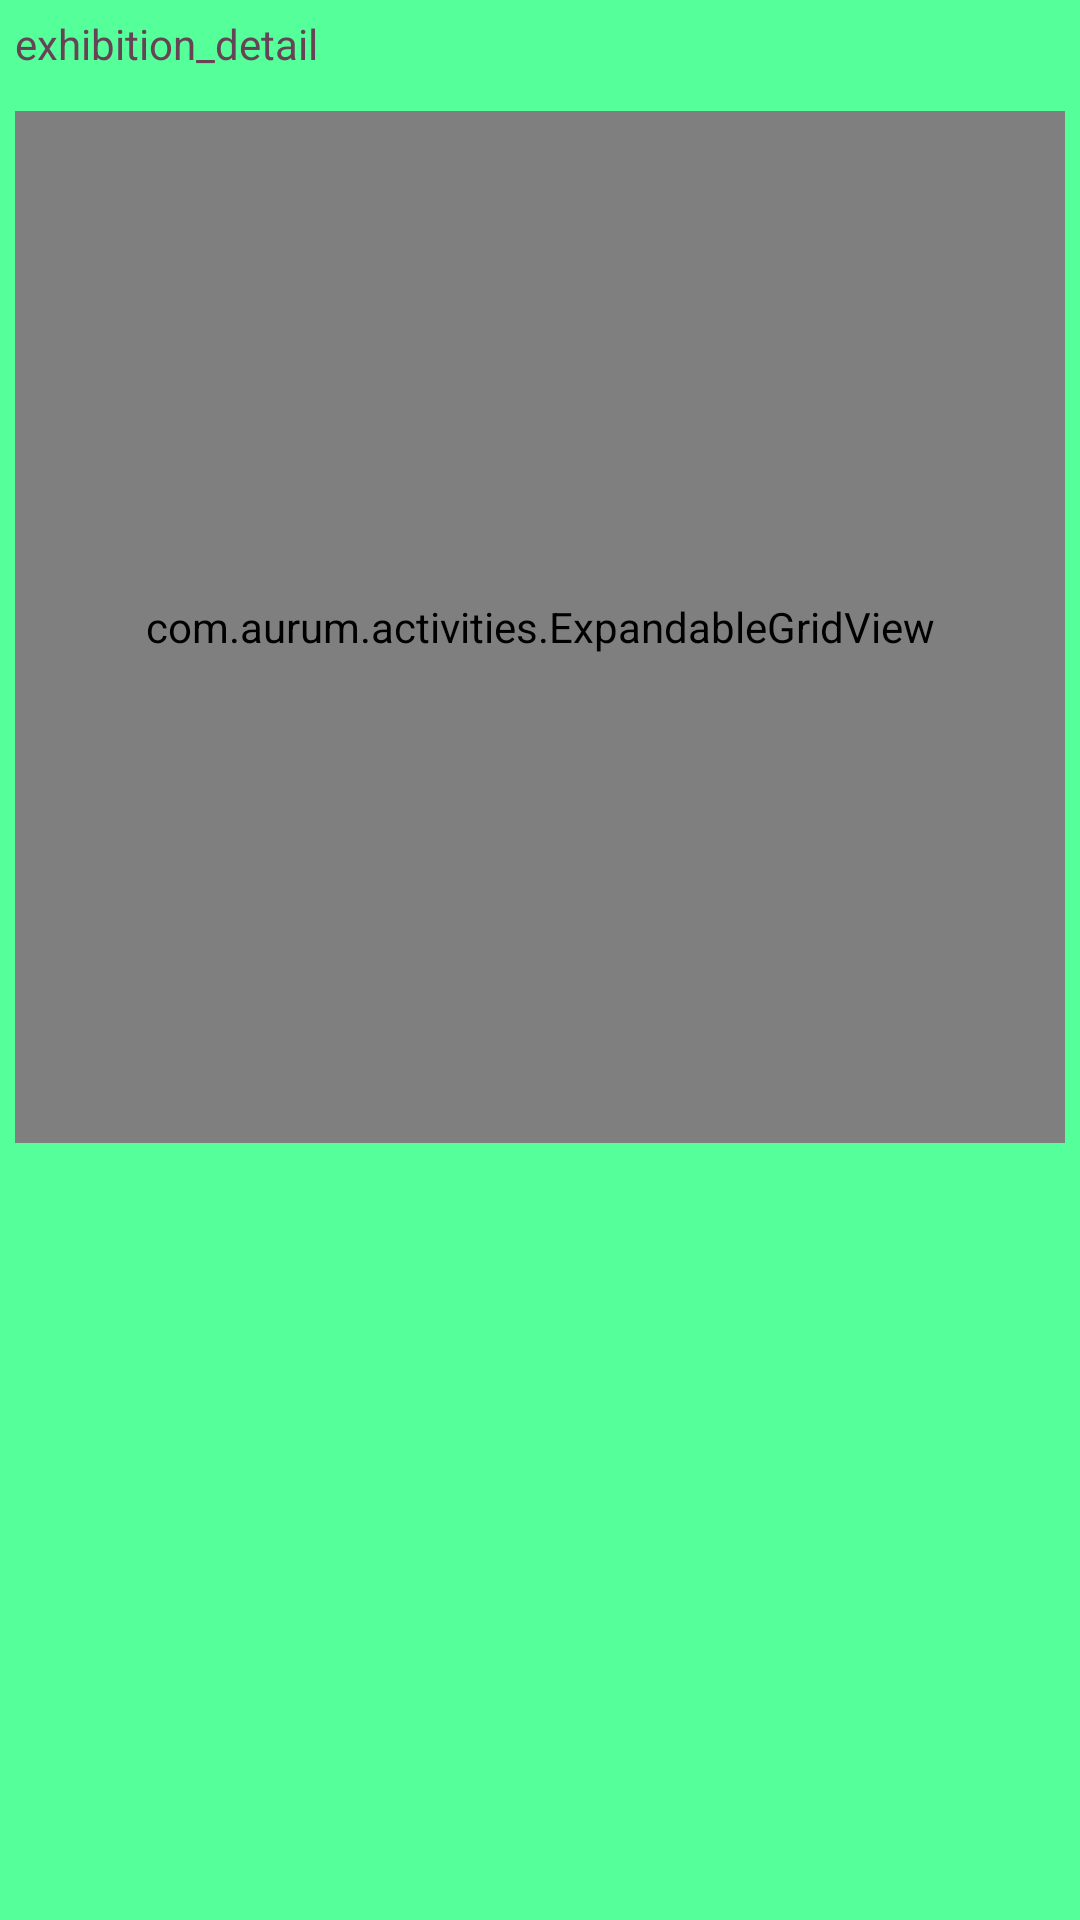

Reconstruct the res/layout file that produces this screen, plus the resources it refers to.
<!-- AndroidManifest.xml: application theme AppTheme -->
<!-- res/layout/act_exhibition_main.xml -->
<RelativeLayout xmlns:android="http://schemas.android.com/apk/res/android"
    xmlns:tools="http://schemas.android.com/tools"
    android:layout_width="match_parent"
    android:layout_height="match_parent"
    android:background="@color/mainbg2"
    
    android:paddingLeft="@dimen/d5"
    android:paddingRight="@dimen/d5"
    android:paddingTop="@dimen/d5" >

    <TextView
        android:id="@+id/tvExibitionDetailsTag"
        android:layout_width="wrap_content"
        android:layout_height="wrap_content"
        android:text="exhibition_detail"
        android:textColor="@color/clr_tag_detail" />

    <com.aurum.activities.ExpandableGridView
        android:id="@+id/country_grid"
        android:layout_width="match_parent"
        android:layout_height="@dimen/d344"
        android:layout_below="@+id/tvExibitionDetailsTag"
        android:layout_marginTop="@dimen/d13"
        android:columnWidth="@dimen/d53"
        android:horizontalSpacing="@dimen/d3"
        android:numColumns="2"
        android:stretchMode="columnWidth"
        android:verticalSpacing="@dimen/d3"
        android:background="@color/mainbg2" >
    </com.aurum.activities.ExpandableGridView>

</RelativeLayout>
<!-- resources referenced by this layout -->
<resources>
  <color name="clr_tag_detail">#664455</color>
  <color name="mainbg2">#55ff99</color>
  <dimen name="d13">13dp</dimen>
  <dimen name="d3">3dp</dimen>
  <dimen name="d344">344dp</dimen>
  <dimen name="d5">5dp</dimen>
  <dimen name="d53">53dp</dimen>
  <style name="AppTheme" parent="Theme.AppCompat.Light.DarkActionBar">
          
          <item name="colorPrimary">@color/colorPrimary</item>
          <item name="colorPrimaryDark">@color/colorPrimaryDark</item>
          <item name="colorAccent">@color/colorAccent</item>
      </style>
  <!-- not gathered from this repository: default colours our renderer supplied (Android Studio template values) -->
  <color name="colorPrimary">#FF6200EE</color>
  <color name="colorPrimaryDark">#FF3700B3</color>
  <color name="colorAccent">#FF03DAC5</color>
</resources>
